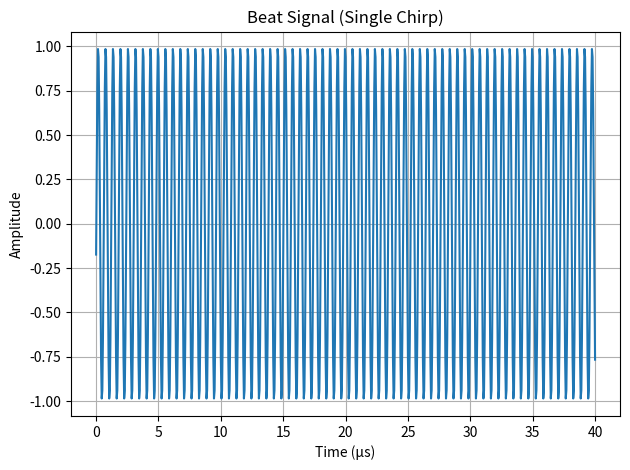
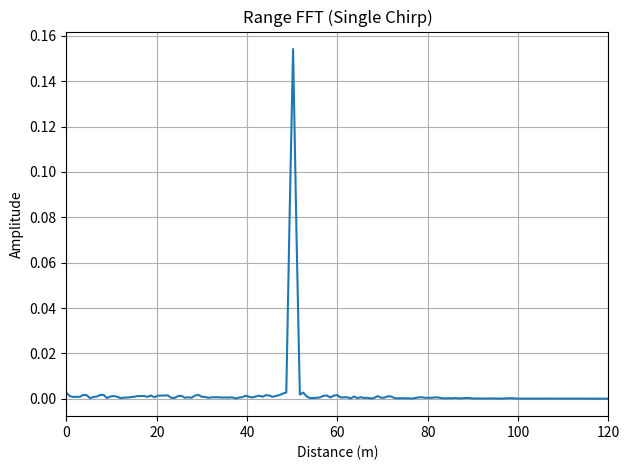
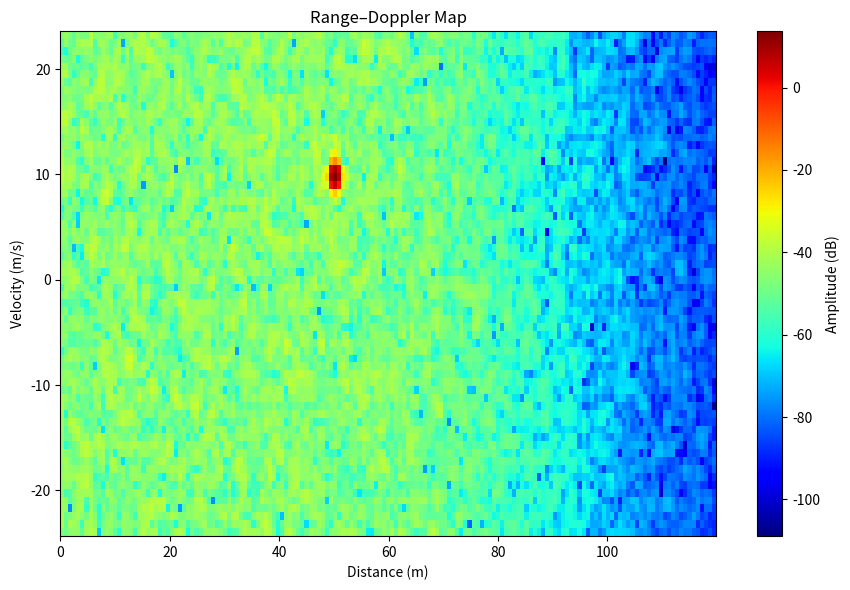
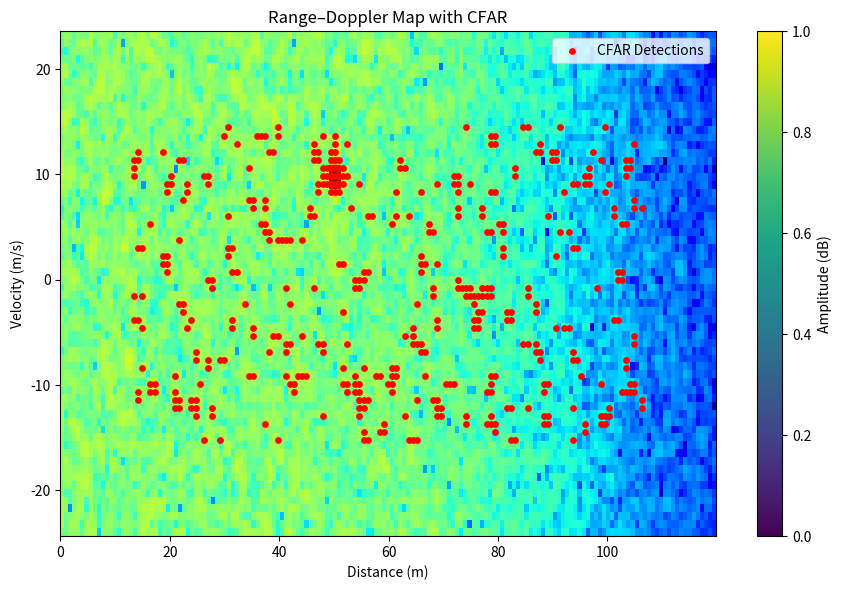

Python code for these plots, in order:
import numpy as np
import matplotlib.pyplot as plt
from scipy.signal import windows, butter, filtfilt

# CFAR FUNCTION

def cfar_2d(rd_map,
            num_train_r=12, num_guard_r=6,
            num_train_d=8,  num_guard_d=4,
            threshold_scale=6.0):

    detections = np.zeros_like(rd_map, dtype=int)
    D, R = rd_map.shape

    for d in range(num_train_d + num_guard_d, D - (num_train_d + num_guard_d)):
        for r in range(num_train_r + num_guard_r, R - (num_train_r + num_guard_r)):

            noise_cells = []

            for dd in range(d - num_train_d - num_guard_d, d + num_train_d + num_guard_d + 1):
                for rr in range(r - num_train_r - num_guard_r, r + num_train_r + num_guard_r + 1):
                    if abs(dd - d) <= num_guard_d and abs(rr - r) <= num_guard_r:
                        continue
                    noise_cells.append(rd_map[dd, rr])

            threshold = np.mean(noise_cells) + threshold_scale
            if rd_map[d, r] > threshold:
                detections[d, r] = 1

    return detections


# RADAR PARAMETERS
c = 3e8
fc = 77e9
B = 200e6
T = 40e-6
S = B / T
fs = 20e6

R = 50.0
v = -10.0
num_chirps = 64
SNR_dB = 15

print("FMCW radar simulation started")


# TIME AXIS

t = np.arange(0, T, 1/fs)

# TRANSMIT CHIRP (IQ BASEBAND)

tx = np.exp(1j * 2 * np.pi * (S / 2) * t**2)

# DEMO: SINGLE-CHIRP BEAT SIGNAL (FOR VISUALIZATION)
tau_demo = 2 * R / c
rx_demo = np.exp(1j * 2 * np.pi * (S / 2) * (t - tau_demo)**2)
beat_demo = tx * np.conj(rx_demo)

plt.figure()
plt.plot(t * 1e6, np.real(beat_demo))
plt.xlabel("Time (µs)")
plt.ylabel("Amplitude")
plt.title("Beat Signal (Single Chirp)")
plt.grid()
plt.tight_layout()
plt.savefig("01_beat_signal.png", dpi=300)
plt.close()


# RANGE–DOPPLER SIGNAL GENERATION
beat_matrix = np.zeros((num_chirps, len(t)), dtype=complex)

f_D = 2 * v * fc / c
b, a = butter(4, 0.25)

for k in range(num_chirps):

    R_k = R + v * k * T
    tau_k = 2 * R_k / c

    rx_k = np.exp(
        1j * (
            2 * np.pi * (S / 2) * (t - tau_k)**2
            + 2 * np.pi * f_D * (k * T + t)
        )
    )

    beat = tx * np.conj(rx_k)
    attenuation = 1 / (R_k**2)
    beat *= attenuation
   

    signal_power = np.mean(np.abs(beat)**2)
    noise_power = signal_power / (10**(SNR_dB / 10))

    noise = np.sqrt(noise_power / 2) * (
        np.random.randn(len(t)) + 1j * np.random.randn(len(t))
    )

    beat = beat + noise
    beat = filtfilt(b, a, beat)

    beat_matrix[k, :] = beat


# RANGE FFT

beat_matrix *= windows.hann(len(t))[None, :]

range_fft = np.fft.fft(beat_matrix, axis=1)
range_fft = range_fft[:, :len(t)//2]

freq_r = np.fft.fftfreq(len(t), d=1/fs)[:len(t)//2]
ranges = (c * freq_r) / (2 * S)

# RANGE FFT PLOT (FROM FIRST CHIRP)
plt.figure()
plt.plot(ranges, np.abs(range_fft[0, :]))
plt.xlim(0, 120)
plt.xlabel("Distance (m)")
plt.ylabel("Amplitude")
plt.title("Range FFT (Single Chirp)")
plt.grid()
plt.tight_layout()
plt.savefig("02_range_fft.png", dpi=300)
plt.close()

# DOPPLER FFT

range_fft *= windows.hann(num_chirps)[:, None]

doppler_fft = np.fft.fftshift(
    np.fft.fft(range_fft, axis=0),
    axes=0
)

rd_map = np.abs(doppler_fft)
max_range_m = 120
valid_range_bins = ranges <= max_range_m
# extract valid range bins
rd_map_valid = rd_map[:, valid_range_bins]
ranges = ranges[valid_range_bins]
# normalize
#range_mean = np.mean(rd_map_valid, axis=0, keepdims=True)
#range_mean = np.maximum(range_mean, 1e-6)
#rd_map_norm = rd_map_valid / range_mean

# Convert to dB FIRST
rd_map_db = 20 * np.log10(rd_map_valid + 1e-6)

# Remove slow range trend (high-pass in range)
range_trend = np.mean(rd_map_db, axis=0, keepdims=True)
rd_map_db_detrended = rd_map_db - range_trend

# CFAR detection
detections = cfar_2d(rd_map_db, num_train_r=12, num_guard_r=6,
                     num_train_d=8, num_guard_d=4,
                     threshold_scale=6.0)
snr_gate_db = 6
detections  &= (rd_map_db_detrended >= snr_gate_db)
#compute velocity axis
doppler_freq = np.fft.fftshift(np.fft.fftfreq(num_chirps, d=T))
velocity_axis = doppler_freq * (c / (2 * fc))

# PEAK PICKING  
det_d, det_r = np.where(detections == 1)

if len(det_r) > 0:
    powers = rd_map_db[det_d, det_r]
    idx = np.argmax(powers)

    est_range = ranges[det_r[idx]]
    est_velocity = velocity_axis[det_d[idx]]

    print("FINAL TARGET ESTIMATE ")
    print(f"Range    : {est_range:.2f} m")
    print(f"Velocity : {est_velocity:.2f} m/s")
else:
    print("No target detected")


# RANGE–DOPPLER MAP PLOT
plt.figure(figsize=(9,6))
plt.imshow(
    rd_map_db,
    aspect="auto",
    extent=[0, np.max(ranges),
            velocity_axis[0], velocity_axis[-1]],
    origin="lower",
    cmap="jet"
)
plt.xlabel("Distance (m)")
plt.ylabel("Velocity (m/s)")
plt.title("Range–Doppler Map")
plt.colorbar(label="Amplitude (dB)")
plt.tight_layout()
plt.savefig("03_range_doppler.png", dpi=300)
plt.close()


# RANGE–DOPPLER MAP WITH CFAR

plt.figure(figsize=(9,6))
plt.imshow(
    rd_map_db,
    aspect="auto",
    extent=[0, np.max(ranges),
            velocity_axis[0], velocity_axis[-1]],
    origin="lower",
    cmap="jet"
)

plt.scatter(
    ranges[det_r],
    velocity_axis[det_d],
    c="red", s=15, label="CFAR Detections"
)

plt.xlabel("Distance (m)")
plt.ylabel("Velocity (m/s)")
plt.title("Range–Doppler Map with CFAR")
plt.colorbar(label="Amplitude (dB)")
plt.legend()
plt.tight_layout()
plt.savefig("04_cfar_detections.png", dpi=300)
plt.close()

print("Simulation complete")
print("Generated plots:")
print(" - 01_beat_signal.png")
print(" - 02_range_fft.png")
print(" - 03_range_doppler.png")
print(" - 04_cfar_detections.png")
